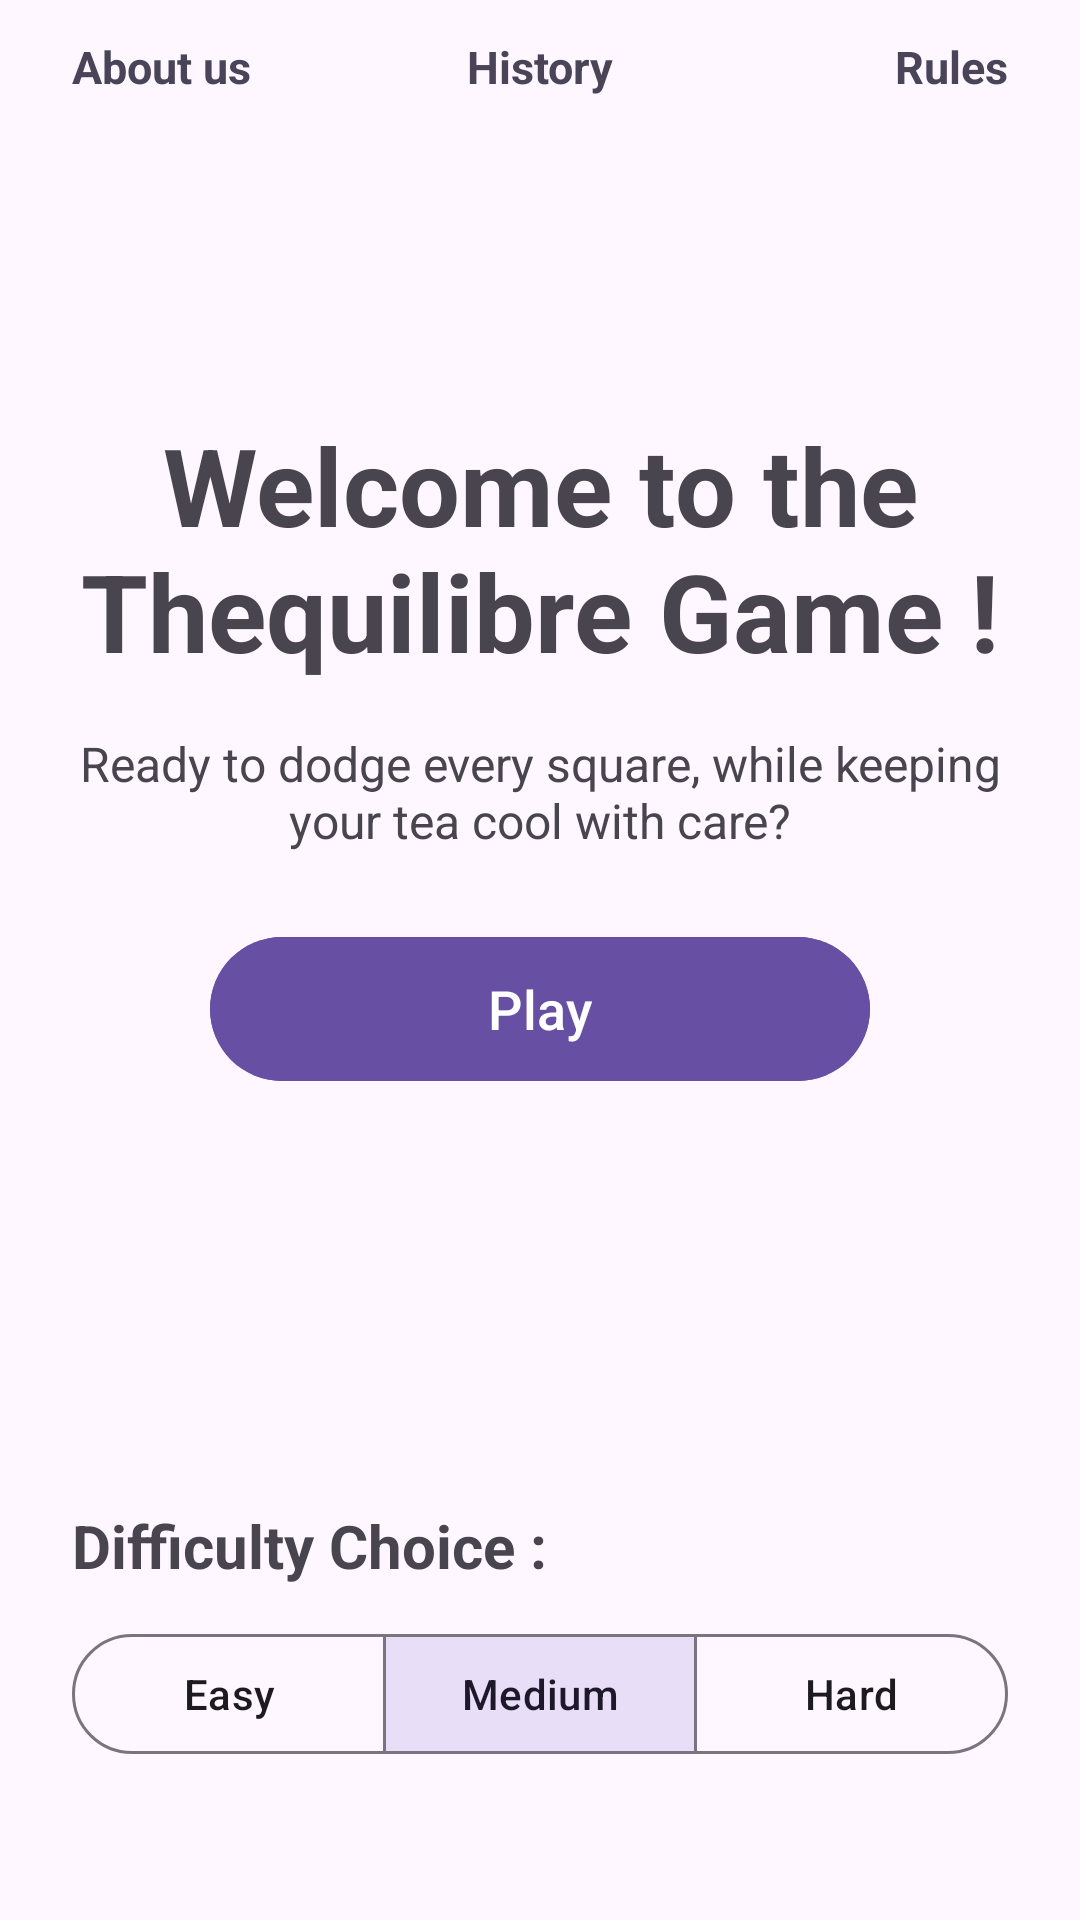

Layout XML and referenced resources for this Android screen:
<!-- AndroidManifest.xml: application theme Theme.Thequilibre -->
<!-- res/layout/activity_home_page.xml -->
<?xml version="1.0" encoding="utf-8"?>
<androidx.constraintlayout.widget.ConstraintLayout xmlns:android="http://schemas.android.com/apk/res/android"
    xmlns:app="http://schemas.android.com/apk/res-auto"
    xmlns:tools="http://schemas.android.com/tools"
    android:id="@+id/home_page"
    android:layout_width="match_parent"
    android:layout_height="match_parent"
    android:paddingHorizontal="24dp"
    tools:context=".HomePageActivity">

    <androidx.constraintlayout.widget.Guideline
        android:id="@+id/bottom_safe_guideline"
        android:layout_width="wrap_content"
        android:layout_height="wrap_content"
        android:orientation="horizontal"
        app:layout_constraintGuide_percent="0.92" />

    <TextView
        android:id="@+id/text_about_link"
        android:layout_width="wrap_content"
        android:layout_height="wrap_content"
        android:layout_marginTop="12dp"
        android:clickable="true"
        android:focusable="true"
        android:text="@string/home_about_link"
        android:textColor="#4A4458"
        android:textSize="15sp"
        android:textStyle="bold"
        app:layout_constraintStart_toStartOf="parent"
        app:layout_constraintTop_toTopOf="parent" />

    <TextView
        android:id="@+id/text_rules_link"
        android:layout_width="wrap_content"
        android:layout_height="wrap_content"
        android:layout_marginTop="12dp"
        android:clickable="true"
        android:focusable="true"
        android:text="@string/home_rules_link"
        android:textColor="#4A4458"
        android:textSize="15sp"
        android:textStyle="bold"
        app:layout_constraintEnd_toEndOf="parent"
        app:layout_constraintTop_toTopOf="parent" />

    <TextView
        android:id="@+id/text_history_link"
        android:layout_width="wrap_content"
        android:layout_height="wrap_content"
        android:layout_marginTop="12dp"
        android:clickable="true"
        android:focusable="true"
        android:text="@string/home_history_link"
        android:textColor="#4A4458"
        android:textSize="15sp"
        android:textStyle="bold"
        app:layout_constraintEnd_toEndOf="parent"
        app:layout_constraintStart_toStartOf="parent"
        app:layout_constraintTop_toTopOf="parent" />

    <LinearLayout
        android:id="@+id/top_block"
        android:layout_width="0dp"
        android:layout_height="0dp"
        android:gravity="center"
        android:orientation="vertical"
        app:layout_constraintBottom_toTopOf="@id/bottom_block"
        app:layout_constraintEnd_toEndOf="parent"
        app:layout_constraintStart_toStartOf="parent"
        app:layout_constraintTop_toTopOf="parent">

        <TextView
            android:id="@+id/text_home_title"
            android:layout_width="match_parent"
            android:layout_height="wrap_content"
            android:gravity="center"
            android:text="@string/home_title"
            android:textSize="36sp"
            android:textStyle="bold" />

        <TextView
            android:id="@+id/text_home_subtitle"
            android:layout_width="match_parent"
            android:layout_height="wrap_content"
            android:layout_marginTop="16dp"
            android:gravity="center"
            android:text="@string/home_subtitle"
            android:textSize="16sp" />

        <com.google.android.material.button.MaterialButton
            android:id="@+id/button_play"
            android:layout_width="220dp"
            android:layout_height="56dp"
            android:layout_marginTop="24dp"
            android:backgroundTint="#6750A4"
            android:text="@string/home_play_button"
            android:textAllCaps="false"
            android:textColor="@android:color/white"
            android:textSize="18sp"
            app:cornerRadius="28dp" />
    </LinearLayout>

    <LinearLayout
        android:id="@+id/bottom_block"
        android:layout_width="0dp"
        android:layout_height="wrap_content"
        android:orientation="vertical"
        app:layout_constraintBottom_toTopOf="@id/bottom_safe_guideline"
        app:layout_constraintEnd_toEndOf="parent"
        app:layout_constraintStart_toStartOf="parent">

        <TextView
            android:id="@+id/text_difficulty_title"
            android:layout_width="match_parent"
            android:layout_height="wrap_content"
            android:layout_marginBottom="12dp"
            android:text="@string/difficulty_choice_title"
            android:textSize="20sp"
            android:textStyle="bold" />

        <com.google.android.material.button.MaterialButtonToggleGroup
            android:id="@+id/difficulty_toggle_group"
            android:layout_width="match_parent"
            android:layout_height="wrap_content"
            app:checkedButton="@id/button_difficulty_medium"
            app:selectionRequired="true"
            app:singleSelection="true">

            <com.google.android.material.button.MaterialButton
                android:id="@+id/button_difficulty_easy"
                style="?attr/materialButtonOutlinedStyle"
                android:layout_width="0dp"
                android:layout_height="wrap_content"
                android:layout_weight="1"
                android:text="@string/difficulty_easy" />

            <com.google.android.material.button.MaterialButton
                android:id="@+id/button_difficulty_medium"
                style="?attr/materialButtonOutlinedStyle"
                android:layout_width="0dp"
                android:layout_height="wrap_content"
                android:layout_weight="1"
                android:text="@string/difficulty_medium" />

            <com.google.android.material.button.MaterialButton
                android:id="@+id/button_difficulty_hard"
                style="?attr/materialButtonOutlinedStyle"
                android:layout_width="0dp"
                android:layout_height="wrap_content"
                android:layout_weight="1"
                android:text="@string/difficulty_hard" />
        </com.google.android.material.button.MaterialButtonToggleGroup>
    </LinearLayout>

</androidx.constraintlayout.widget.ConstraintLayout>
<!-- resources referenced by this layout -->
<resources>
  <string name="difficulty_choice_title">Difficulty Choice :</string>
  <string name="difficulty_easy">Easy</string>
  <string name="difficulty_hard">Hard</string>
  <string name="difficulty_medium">Medium</string>
  <string name="home_about_link">About us</string>
  <string name="home_history_link">History</string>
  <string name="home_play_button">Play</string>
  <string name="home_rules_link">Rules</string>
  <string name="home_subtitle">Ready to dodge every square, while keeping your tea cool with care?</string>
  <string name="home_title">Welcome to the Thequilibre Game !</string>
  <style name="Theme.Thequilibre" parent="Base.Theme.Thequilibre" />
  <style name="Base.Theme.Thequilibre" parent="Theme.Material3.DayNight.NoActionBar">
          
          
      </style>
</resources>
